Image classification data set "data" (HITSNINJA/Mobilenet_Image_Classification on GitHub). Class labels (4): glioma tumor, meningioma tumor, no tumor, pituitary tumor.

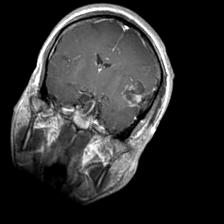
Label: glioma tumor

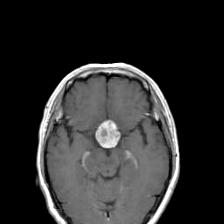
Label: pituitary tumor

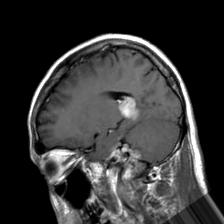
Label: meningioma tumor

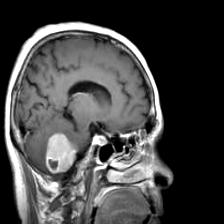
Label: meningioma tumor

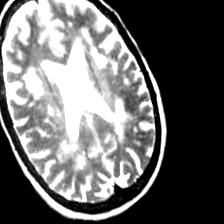
Label: no tumor

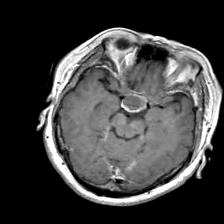
Label: pituitary tumor
